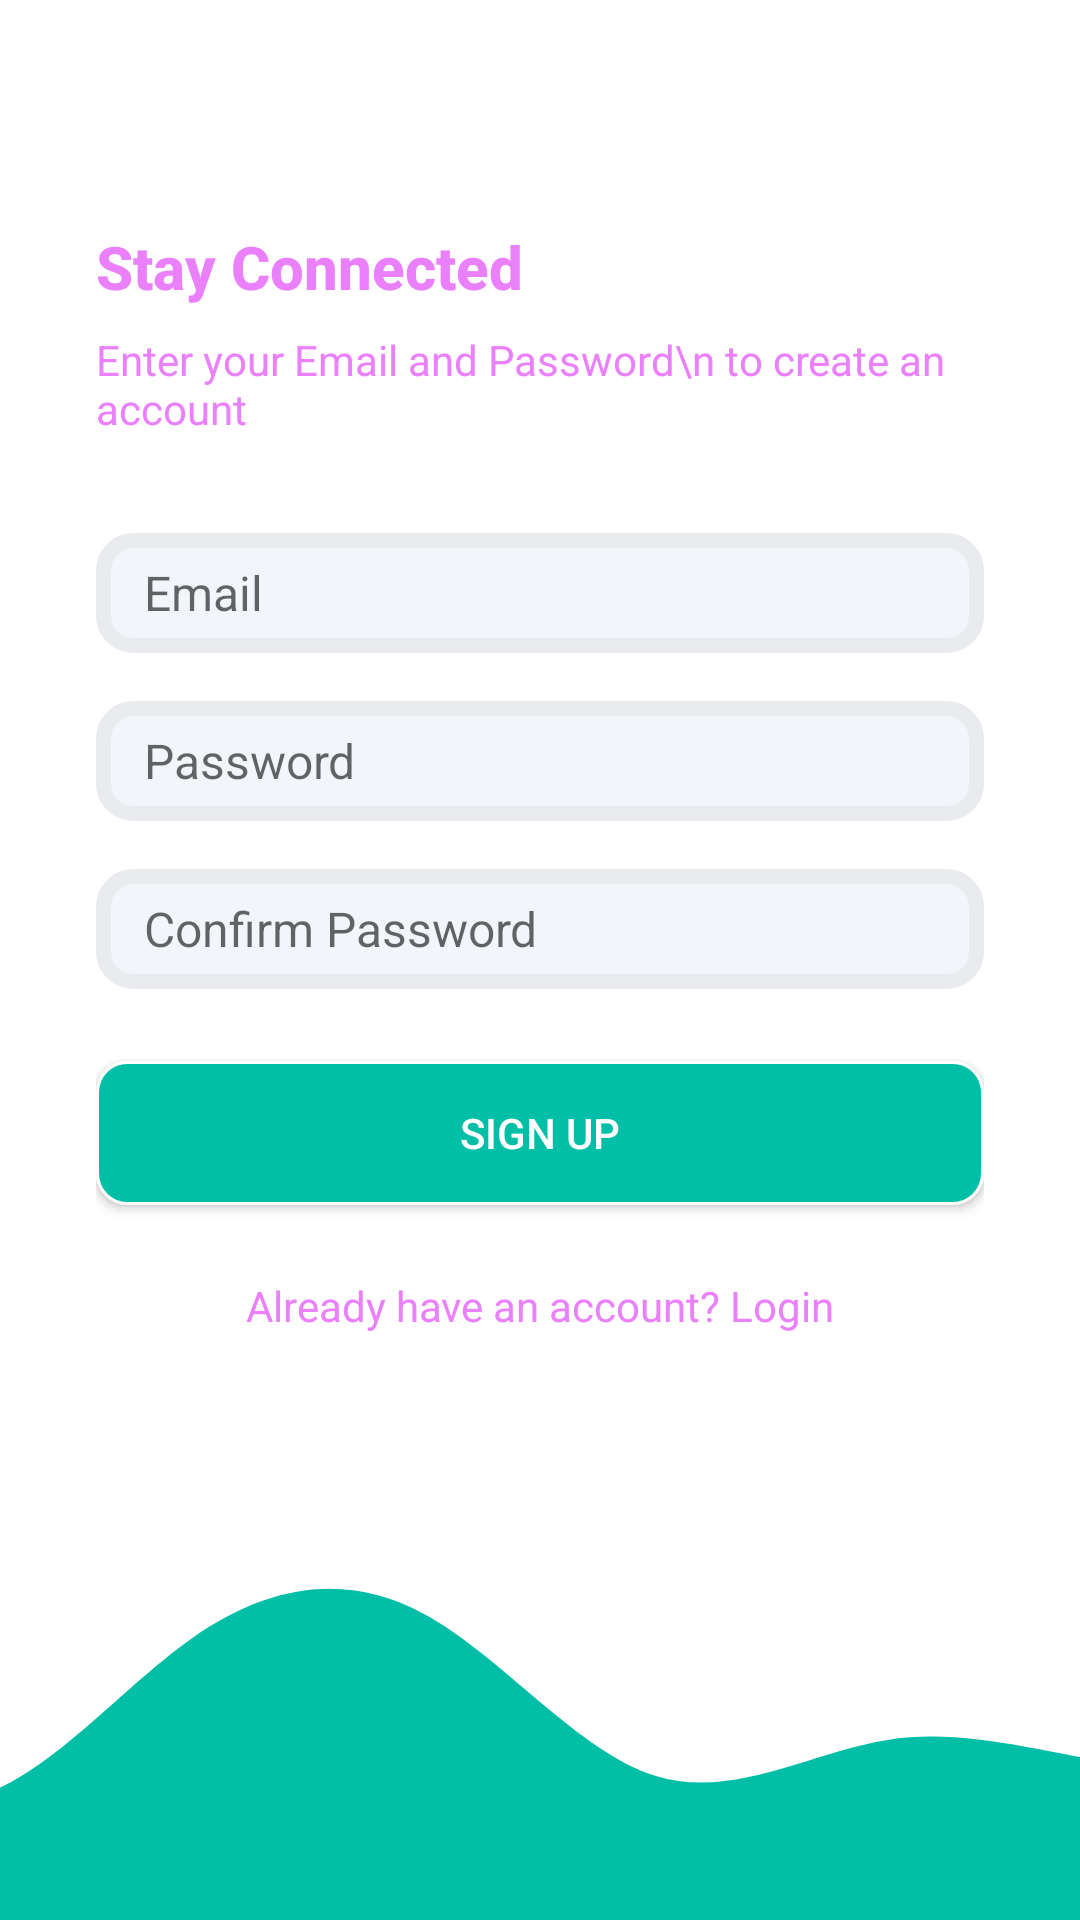

Layout XML and referenced resources for this Android screen:
<!-- AndroidManifest.xml: application theme Theme.FireBaseQuizApp -->
<!-- res/layout/activity_sign_up.xml -->
<?xml version="1.0" encoding="utf-8"?>
<androidx.constraintlayout.widget.ConstraintLayout xmlns:android="http://schemas.android.com/apk/res/android"
    xmlns:app="http://schemas.android.com/apk/res-auto"
    xmlns:tools="http://schemas.android.com/tools"
    android:layout_width="match_parent"
    android:layout_height="match_parent"
    tools:context=".activities.SignUpActivity">
    <LinearLayout
        android:layout_width="0dp"
        android:layout_height="0dp"
        app:layout_constraintBottom_toTopOf="@+id/imageView2"
        app:layout_constraintEnd_toEndOf="parent"
        app:layout_constraintStart_toStartOf="parent"
        app:layout_constraintTop_toTopOf="parent"
        android:orientation="vertical"
        android:gravity="center_vertical"
        android:paddingStart="32dp"
        android:paddingEnd="32dp">


        <TextView
            android:textColor="@color/primarytext"
            style="@style/TextAppearance.AppCompat.Title"
            android:layout_width="match_parent"
            android:layout_height="wrap_content"
            android:text="Stay Connected"
            android:textStyle="bold"/>

        <TextView
            style="@style/TextAppearance.AppCompat.Body1"
            android:textColor="@color/primarytext"
            android:layout_width="wrap_content"
            android:layout_height="wrap_content"
            android:text="Enter your Email and Password\n to create an account"
            android:layout_marginTop="8dp"/>

        <EditText
            android:background="@drawable/edittextbackground"
            android:id="@+id/editTextTextEmailAddress"
            android:layout_width="match_parent"
            android:layout_height="wrap_content"
            android:ems="10"
            android:inputType="textEmailAddress"
            android:layout_marginTop="32dp"
            android:hint="Email"
            android:textSize="16sp"
            />

        <EditText
            android:background="@drawable/edittextbackground"
            android:id="@+id/editTextTextPassword"
            android:layout_width="match_parent"
            android:layout_height="wrap_content"
            android:ems="10"
            android:layout_marginTop="16dp"
            android:hint="Password"
            android:textSize="16sp"
            android:inputType="textPassword" />
        <EditText
            android:background="@drawable/edittextbackground"
            android:id="@+id/editTextconfirmPassword"
            android:layout_width="match_parent"
            android:layout_height="wrap_content"
            android:ems="10"
            android:layout_marginTop="16dp"
            android:hint="Confirm Password"
            android:textSize="16sp"
            android:inputType="textPassword" />

        <Button
            android:id="@+id/buttonsignup"
            android:layout_width="match_parent"
            android:layout_height="wrap_content"
            android:text="Sign Up"
            android:layout_marginTop="24dp"


            android:background="@drawable/btn_primary"
            android:textColor="@color/white"
            />

        <TextView
            android:id="@+id/btnlogin"
            android:layout_width="match_parent"
            android:layout_height="wrap_content"
            android:text="Already have an account? Login"
            android:textAlignment="center"
            android:layout_marginTop="24dp"
            android:textColor="@color/primarytext"
            />
    </LinearLayout>

    <ImageView
        android:id="@+id/imageView2"
        android:layout_width="0dp"
        android:layout_height="120dp"
        android:scaleType="centerCrop"
        android:src="@drawable/wave"
        app:layout_constraintBottom_toBottomOf="parent"
        app:layout_constraintEnd_toEndOf="parent"
        app:layout_constraintStart_toStartOf="parent" />

</androidx.constraintlayout.widget.ConstraintLayout>
<!-- resources referenced by this layout -->
<resources>
  <color name="primarytext">#EA80FC</color>
  <color name="white">#FFFFFFFF</color>
  <!-- drawable btn_primary (drawable) -->
  <?xml version="1.0" encoding="utf-8"?>
  <shape xmlns:android="http://schemas.android.com/apk/res/android">
      <solid android:color="@color/primarybtnbg" />
      <corners android:radius="10dp" />
      <size android:height="16dp" />
      <stroke android:width="1dp"
          android:color="@color/white" />
  
  </shape>
  <!-- drawable edittextbackground (drawable) -->
  <?xml version="1.0" encoding="utf-8"?>
  <shape xmlns:android="http://schemas.android.com/apk/res/android">
  <solid android:color="@color/edittextbackgroundcolor" />
      <corners android:radius="10dp" />
      <size android:height="40dp" />
      <padding android:left="16dp" android:bottom="8dp" android:right="8dp" android:top="8dp"/>
      <stroke android:width="5dp"
          android:color="@color/edittextbordercolor" />
  </shape>
  <!-- drawable wave (drawable) -->
  <vector xmlns:android="http://schemas.android.com/apk/res/android"
      android:width="1440dp"
      android:height="320dp"
      android:viewportWidth="1440"
      android:viewportHeight="320">
    <path
        android:pathData="M0,96L34.3,128C68.6,160 137,224 206,213.3C274.3,203 343,117 411,69.3C480,21 549,11 617,48C685.7,85 754,171 823,192C891.4,213 960,171 1029,160C1097.1,149 1166,171 1234,181.3C1302.9,192 1371,192 1406,192L1440,192L1440,320L1405.7,320C1371.4,320 1303,320 1234,320C1165.7,320 1097,320 1029,320C960,320 891,320 823,320C754.3,320 686,320 617,320C548.6,320 480,320 411,320C342.9,320 274,320 206,320C137.1,320 69,320 34,320L0,320Z"
        android:fillColor="#00BFA6"/>
  </vector>
  <style name="Theme.FireBaseQuizApp" parent="Theme.MaterialComponents.DayNight.NoActionBar">
          
          <item name="colorPrimary">@color/purple_500</item>
          <item name="colorPrimaryVariant">@color/purple_700</item>
          <item name="colorOnPrimary">@color/white</item>
          
          <item name="colorSecondary">@color/teal_200</item>
          <item name="colorSecondaryVariant">@color/teal_700</item>
          <item name="colorOnSecondary">@color/black</item>
          
          <item name="android:statusBarColor">?attr/colorPrimaryVariant</item>
          
      </style>
  <color name="primarybtnbg">#00BFA6</color>
  <color name="edittextbackgroundcolor">#f2f5fa</color>
  <color name="edittextbordercolor">#E9EBEF</color>
  <color name="purple_500">#00BFA6</color>
  <color name="purple_700">#FF3700B3</color>
  <color name="teal_200">#FF03DAC5</color>
  <color name="teal_700">#FF018786</color>
  <color name="black">#FF000000</color>
</resources>
